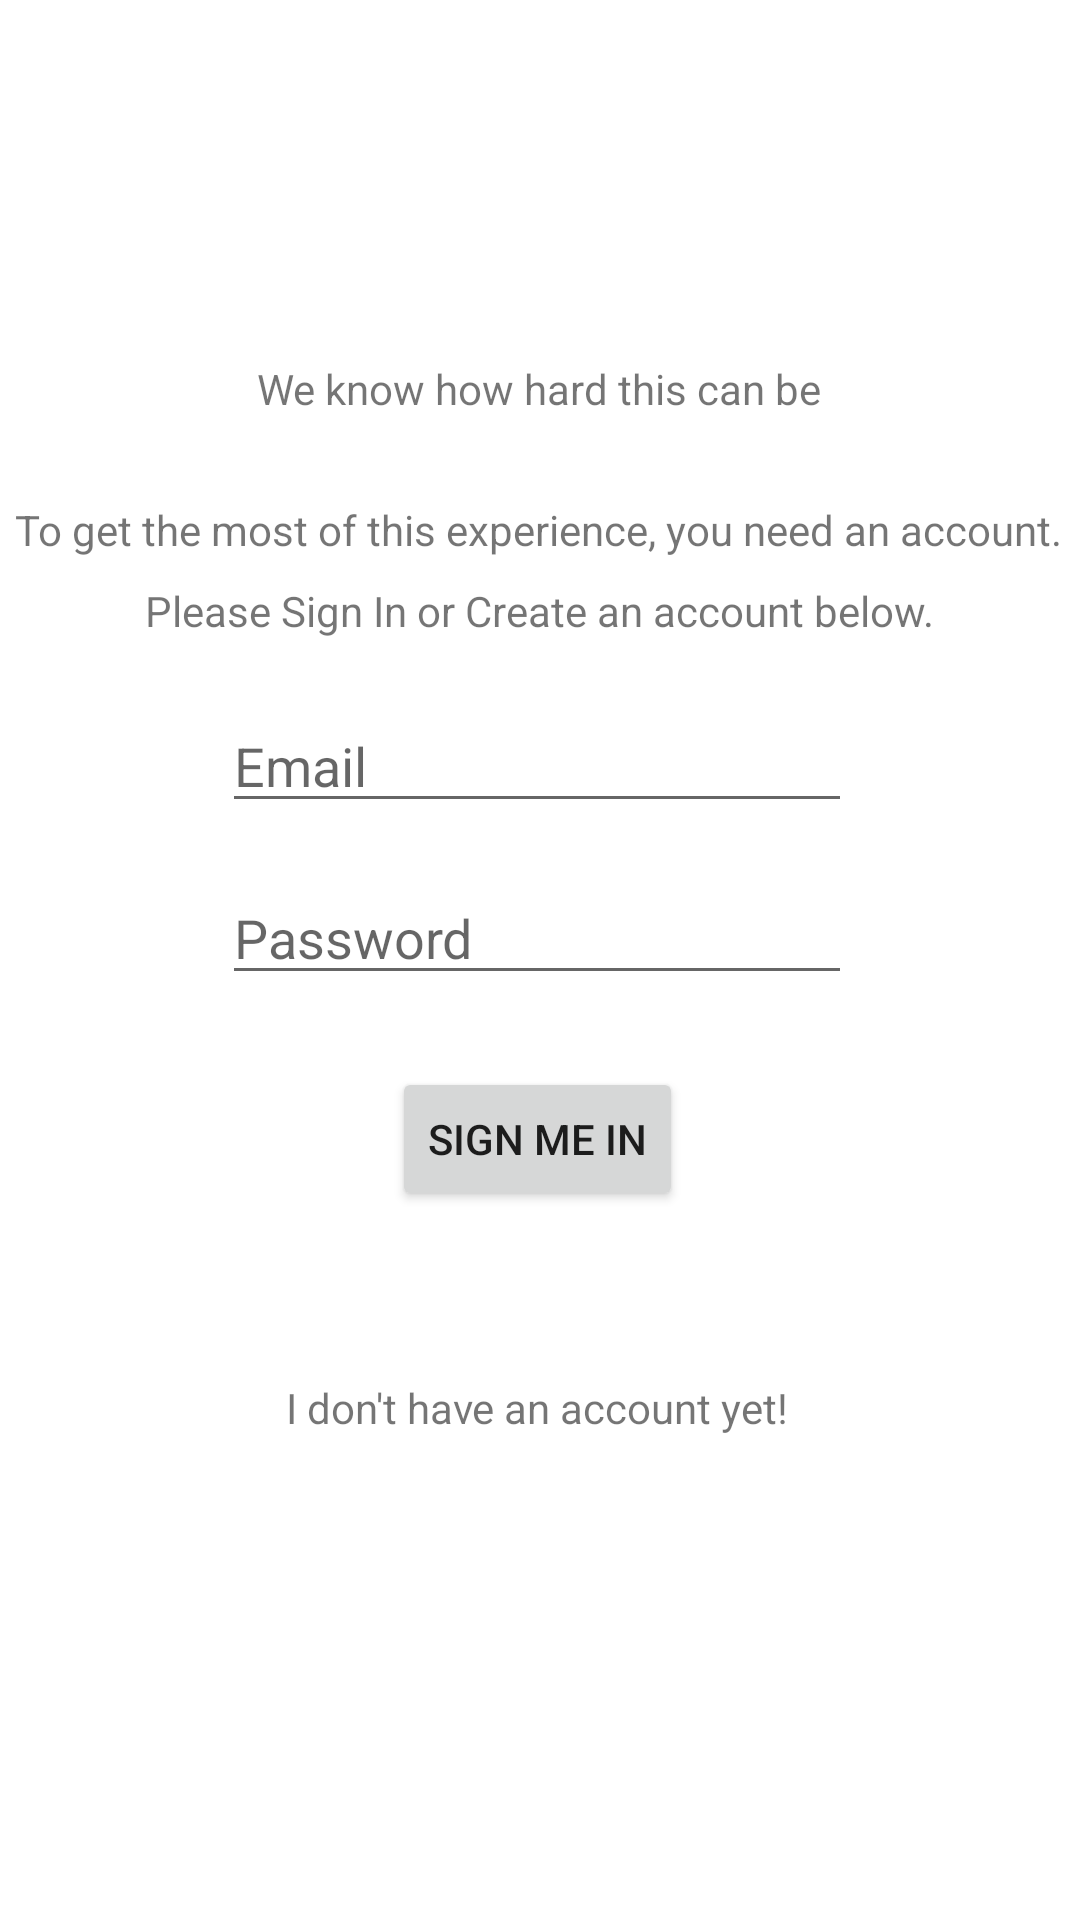

Produce the Android XML layout that renders to this screen, including the resource entries it uses.
<!-- AndroidManifest.xml: application theme Theme.DateNight -->
<!-- res/layout/activity_couples.xml -->
<?xml version="1.0" encoding="utf-8"?>
<androidx.constraintlayout.widget.ConstraintLayout xmlns:android="http://schemas.android.com/apk/res/android"
    xmlns:app="http://schemas.android.com/apk/res-auto"
    xmlns:tools="http://schemas.android.com/tools"
    android:layout_width="match_parent"
    android:layout_height="match_parent"
    tools:context=".CouplesActivity">

    <TextView
        android:id="@+id/textView7"
        android:layout_width="wrap_content"
        android:layout_height="wrap_content"
        android:text="We know how hard this can be"
        app:layout_constraintBottom_toBottomOf="parent"
        app:layout_constraintEnd_toEndOf="parent"
        app:layout_constraintHorizontal_bias="0.498"
        app:layout_constraintStart_toStartOf="parent"
        app:layout_constraintTop_toTopOf="parent"
        app:layout_constraintVertical_bias="0.193" />

    <TextView
        android:id="@+id/textView8"
        android:layout_width="wrap_content"
        android:layout_height="wrap_content"
        android:layout_marginTop="28dp"
        android:text="To get the most of this experience, you need an account."
        app:layout_constraintEnd_toEndOf="@+id/textView7"
        app:layout_constraintHorizontal_bias="0.503"
        app:layout_constraintStart_toStartOf="@+id/textView7"
        app:layout_constraintTop_toBottomOf="@+id/textView7" />

    <TextView
        android:id="@+id/textView9"
        android:layout_width="wrap_content"
        android:layout_height="wrap_content"
        android:layout_marginTop="8dp"
        android:text="Please Sign In or Create an account below."
        app:layout_constraintEnd_toEndOf="@+id/textView8"
        app:layout_constraintHorizontal_bias="0.505"
        app:layout_constraintStart_toStartOf="@+id/textView8"
        app:layout_constraintTop_toBottomOf="@+id/textView8" />

    <EditText
        android:id="@+id/et_login_password"
        android:layout_width="wrap_content"
        android:layout_height="wrap_content"
        android:layout_marginTop="16dp"
        android:ems="10"
        android:hint="Password"
        android:inputType="textPassword"
        app:layout_constraintEnd_toEndOf="@+id/et_login_email"
        app:layout_constraintStart_toStartOf="@+id/et_login_email"
        app:layout_constraintTop_toBottomOf="@+id/et_login_email" />

    <TextView
        android:id="@+id/tv_new_account_page"
        android:layout_width="wrap_content"
        android:layout_height="wrap_content"
        android:layout_marginTop="128dp"
        android:text="I don't have an account yet!"
        app:layout_constraintEnd_toEndOf="@+id/et_login_password"
        app:layout_constraintStart_toStartOf="@+id/et_login_password"
        app:layout_constraintTop_toBottomOf="@+id/et_login_password" />

    <EditText
        android:id="@+id/et_login_email"
        android:layout_width="wrap_content"
        android:layout_height="wrap_content"
        android:layout_marginTop="20dp"
        android:ems="10"
        android:hint="Email"
        android:inputType="textEmailAddress"
        app:layout_constraintEnd_toEndOf="@+id/textView9"
        app:layout_constraintHorizontal_bias="0.482"
        app:layout_constraintStart_toStartOf="@+id/textView9"
        app:layout_constraintTop_toBottomOf="@+id/textView9" />

    <Button
        android:id="@+id/login_button"
        android:layout_width="wrap_content"
        android:layout_height="wrap_content"
        android:layout_marginTop="24dp"
        android:text="sign me in"
        app:layout_constraintEnd_toEndOf="@+id/et_login_password"
        app:layout_constraintStart_toStartOf="@+id/et_login_password"
        app:layout_constraintTop_toBottomOf="@+id/et_login_password" />
</androidx.constraintlayout.widget.ConstraintLayout>
<!-- resources referenced by this layout -->
<resources>
  <style name="Theme.DateNight" parent="Theme.MaterialComponents.DayNight.DarkActionBar">
          
          <item name="colorPrimary">@color/purple_500</item>
          <item name="colorPrimaryVariant">@color/purple_700</item>
          <item name="colorOnPrimary">@color/white</item>
          
          <item name="colorSecondary">@color/teal_200</item>
          <item name="colorSecondaryVariant">@color/teal_700</item>
          <item name="colorOnSecondary">@color/black</item>
          
          <item name="android:statusBarColor" tools:targetApi="l">?attr/colorPrimaryVariant</item>
          
      </style>
  <!-- not gathered from this repository: default colours our renderer supplied (Android Studio template values) -->
  <color name="purple_500">#FF6200EE</color>
  <color name="purple_700">#FF3700B3</color>
  <color name="teal_200">#FF03DAC5</color>
  <color name="teal_700">#FF018786</color>
  <color name="black">#FF000000</color>
  <color name="white">#FFFFFFFF</color>
</resources>
